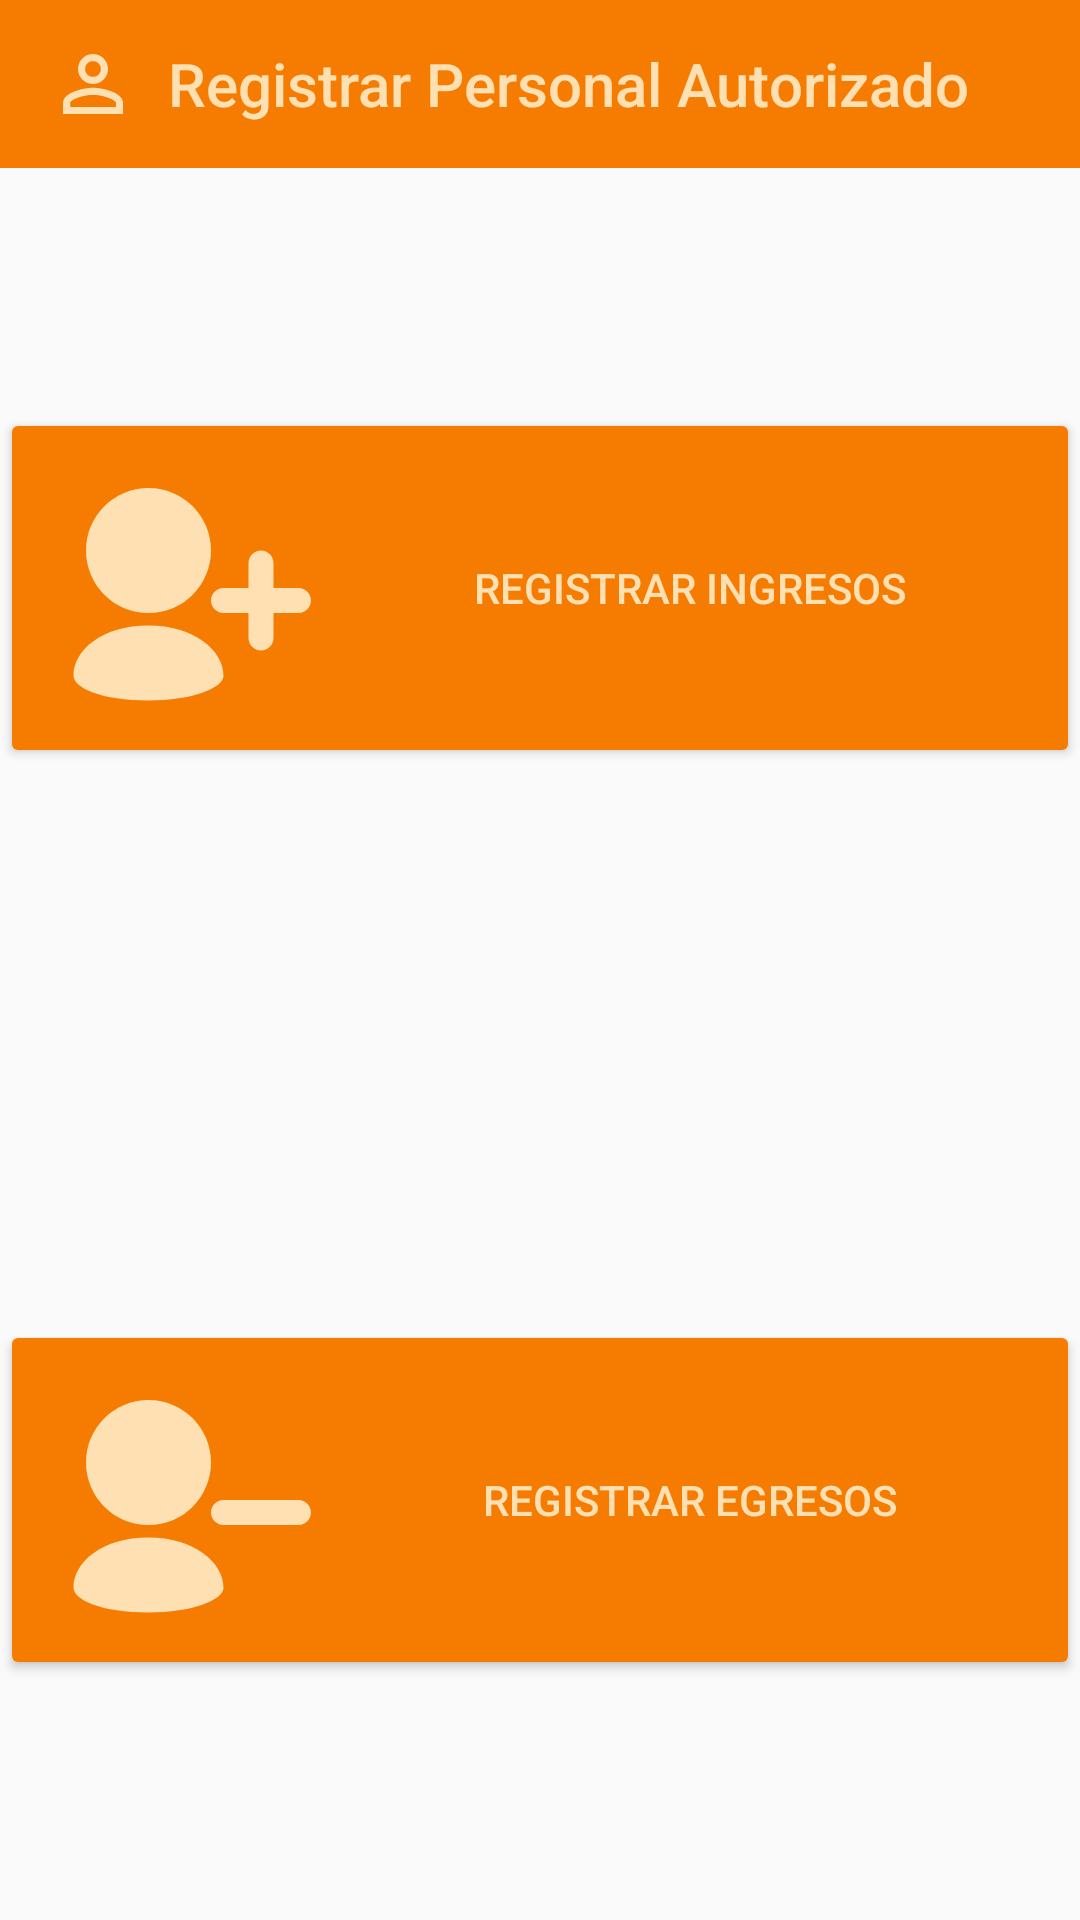

Here is an Android app screen rendered from its layout file. Give the layout XML and the strings, colors and styles it references.
<!-- AndroidManifest.xml: application theme Login -->
<!-- res/layout/fragment_autorizado.xml -->
<?xml version="1.0" encoding="utf-8"?>
<android.support.constraint.ConstraintLayout xmlns:android="http://schemas.android.com/apk/res/android"
    xmlns:app="http://schemas.android.com/apk/res-auto"
    xmlns:tools="http://schemas.android.com/tools"
    android:layout_width="match_parent"
    android:layout_height="match_parent"
    android:orientation="vertical"
    tools:context=".RegistrosFragment">

    
    <android.support.v7.widget.Toolbar
        android:id="@+id/toolbar3"
        android:layout_width="match_parent"
        android:layout_height="wrap_content"
        android:layout_gravity="top"
        android:background="@color/colorPrimaryDark"
        android:minHeight="?attr/actionBarSize"
        app:title="  Registrar Personal Autorizado"
        app:titleTextColor="@color/primary_light"
        app:logo="@drawable/icono_toolbar_persona_autorizado"/>


    <Button
        android:id="@+id/idRegistrarIngresanteAutorizados"
        android:layout_width="match_parent"
        android:layout_height="wrap_content"
        android:layout_marginTop="80dp"
        android:drawableLeft="@drawable/ic_agregaringreso"
        android:text="REGISTRAR INGRESOS"
        android:theme="@style/MyButton"
        app:layout_constraintTop_toBottomOf="@+id/toolbar3"
        tools:layout_editor_absoluteX="0dp"
        tools:ignore="MissingConstraints" />

    <Button
        android:id="@+id/idRegistrarEgresosAutorizados"
        android:layout_width="match_parent"
        android:layout_height="wrap_content"
        android:layout_marginBottom="80dp"
        android:drawableLeft="@drawable/ic_eliminaringreso"
        android:text="REGISTRAR EGRESOS"
        android:theme="@style/MyButton"
        app:layout_constraintBottom_toBottomOf="parent"
        tools:layout_editor_absoluteX="0dp"
        tools:ignore="MissingConstraints" />


</android.support.constraint.ConstraintLayout>
<!-- resources referenced by this layout -->
<resources>
  <color name="colorPrimaryDark">#f57c00</color>
  <color name="primary_light">#FFE0B2</color>
  <!-- drawable ic_agregaringreso (drawable) -->
  <vector xmlns:android="http://schemas.android.com/apk/res/android"
          android:width="100dp"
          android:height="100dp"
          android:viewportWidth="24.0"
          android:viewportHeight="24.0">
      <path
          android:fillColor="@color/primary_light"
  
          android:pathData="M9,14c1.381,0,2.631-0.56,3.536-1.465C13.44,11.631,14,10.381,14,9s-0.56-2.631-1.464-3.535C11.631,4.56,10.381,4,9,4  S6.369,4.56,5.464,5.465C4.56,6.369,4,7.619,4,9s0.56,2.631,1.464,3.535C6.369,13.44,7.619,14,9,14z,M9,21c3.518,0,6-1,6-2c0-2-2.354-4-6-4c-3.75,0-6,2-6,4C3,20,5.25,21,9,21z,M21,12h-2v-2c0-0.553-0.447-1-1-1s-1,0.447-1,1v2h-2c-0.553,0-1,0.447-1,1s0.447,1,1,1h2v2c0,0.553,0.447,1,1,1s1-0.447,1-1  v-2h2c0.553,0,1-0.447,1-1S21.553,12,21,12z"/>
  </vector>
  <!-- drawable ic_eliminaringreso (drawable) -->
  <vector xmlns:android="http://schemas.android.com/apk/res/android"
          android:width="100dp"
          android:height="100dp"
          android:viewportWidth="24.0"
          android:viewportHeight="24.0">
      <path
          android:fillColor="@color/primary_light"
          android:pathData="M21,14h-6c-0.553,0-1-0.447-1-1s0.447-1,1-1h6c0.553,0,1,0.447,1,1S21.553,14,21,14z,M14,9c0,1.381-0.56,2.631-1.464,3.535C11.631,13.44,10.381,14,9,14s-2.631-0.56-3.536-1.465C4.56,11.631,4,10.381,4,9   s0.56-2.631,1.464-3.535C6.369,4.56,7.619,4,9,4s2.631,0.56,3.536,1.465C13.44,6.369,14,7.619,14,9z,M9,15c-3.75,0-6,2-6,4c0,1,2.25,2,6,2c3.518,0,6-1,6-2C15,17,12.646,15,9,15z "/>
  </vector>
  <!-- drawable icono_toolbar_persona_autorizado (drawable) -->
  <vector android:height="30dp" android:viewportHeight="24.0"
      android:viewportWidth="24.0" android:width="30dp" xmlns:android="http://schemas.android.com/apk/res/android">
      <path android:fillColor="@color/primary_light" android:pathData="M12,5.9c1.16,0 2.1,0.94 2.1,2.1s-0.94,2.1 -2.1,2.1S9.9,9.16 9.9,8s0.94,-2.1 2.1,-2.1m0,9c2.97,0 6.1,1.46 6.1,2.1v1.1L5.9,18.1L5.9,17c0,-0.64 3.13,-2.1 6.1,-2.1M12,4C9.79,4 8,5.79 8,8s1.79,4 4,4 4,-1.79 4,-4 -1.79,-4 -4,-4zM12,13c-2.67,0 -8,1.34 -8,4v3h16v-3c0,-2.66 -5.33,-4 -8,-4z"/>
  </vector>
  <style name="MyButton" parent="Theme.AppCompat.Light">
          <item name="colorControlHighlight">@color/primary_light</item>
          <item name="colorButtonNormal">@color/colorPrimaryDark</item>
          <item name="android:textColorPrimary">@color/primary_light</item>
      </style>
  <style name="Login" parent="Theme.AppCompat.Light.NoActionBar">
          
          <item name="colorPrimary">@color/colorPrimary</item>
          <item name="colorPrimaryDark">@color/colorPrimaryDark</item>
          <item name="colorAccent">@color/colorAccent</item>
      </style>
  <color name="colorPrimary">#ff9800</color>
  <color name="colorAccent">#FF5722</color>
</resources>
